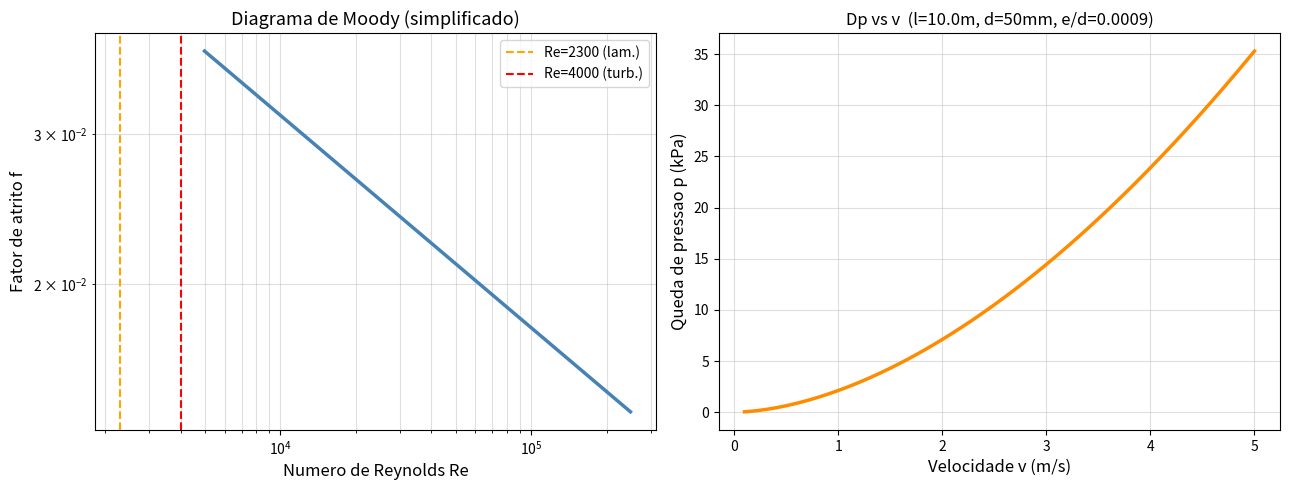

Generate this figure with matplotlib:
import numpy as np
import matplotlib.pyplot as plt
import pandas as pd

# Propriedades da agua a 20C
rho = 998.2    # kg/m^3
mu  = 1.002e-3 # Pa.s

# Geometria do tubo
d = 0.05    # m (50 mm)
l = 10.0    # m
e = 0.046e-3  # m (rugosidade do aco comercial)

# Velocidades de fluxo
v_vec = np.linspace(0.1, 5.0, 200)

Re  = rho * v_vec * d / mu
eps_rel = e / d    # rugosidade relativa (constante para tubo fixo)
l_d = l / d        # razao l/d

print('=== Grupos adimensionais ===')
print(f'Rugosidade relativa  e/d  = {eps_rel:.5f}')
print(f'Razao geom.          l/d  = {l_d:.1f}')
print()
print('Numero de Reynolds para diferentes velocidades:')
for v in [0.5, 1.0, 2.0, 5.0]:
    Re_v = rho * v * d / mu
    regime = 'laminar' if Re_v < 2300 else ('transicao' if Re_v < 4000 else 'turbulento')
    print(f'  v={v:.1f} m/s -> Re={Re_v:.0f}  ({regime})')

# Fator de Darcy-Weisbach considerando regime (Colebrook simplificado)
def fator_atrito(Re, eps_rel):
    if Re < 2300:  # laminar
        return 64.0 / Re
    elif Re < 4000:  # transicao - interpolacao
        f_lam = 64.0 / 2300
        f_tur = 0.316 * Re**(-0.25)  # Blasius
        t = (Re - 2300) / (4000 - 2300)
        return f_lam + t * (f_tur - f_lam)
    else:  # turbulento (Moody: Colebrook-White aprox.)
        return 0.316 * Re**(-0.25)

f_vec = np.array([fator_atrito(re, eps_rel) for re in Re])
Eu_vec = f_vec * (l/d) / 2   # Euler = f*(l/d)/2
dp_vec = Eu_vec * rho * v_vec**2  # queda de pressao real

fig, axes = plt.subplots(1, 2, figsize=(13, 5))

# Diagrama de Moody simplificado
axes[0].loglog(Re, f_vec, lw=2.5, color='steelblue')
axes[0].axvline(2300, color='orange', ls='--', lw=1.5, label='Re=2300 (lam.)')
axes[0].axvline(4000, color='red', ls='--', lw=1.5, label='Re=4000 (turb.)')
axes[0].set_xlabel('Numero de Reynolds Re', fontsize=12)
axes[0].set_ylabel('Fator de atrito f', fontsize=12)
axes[0].set_title('Diagrama de Moody (simplificado)', fontsize=13)
axes[0].legend(); axes[0].grid(True, which='both', alpha=0.4)

# Queda de pressao vs velocidade
axes[1].plot(v_vec, dp_vec/1000, lw=2.5, color='darkorange')
axes[1].set_xlabel('Velocidade v (m/s)', fontsize=12)
axes[1].set_ylabel('Queda de pressao p (kPa)', fontsize=12)
axes[1].set_title(f'Dp vs v  (l={l}m, d={d*1000:.0f}mm, e/d={eps_rel:.4f})', fontsize=12)
axes[1].grid(alpha=0.4)

plt.tight_layout()
plt.savefig('r20_tubo_rugoso.png', dpi=150, bbox_inches='tight')
plt.show()

# Tabela comparativa de rugosidades
materiais = {
    'Material'      : ['Plastico/vidro', 'Aco comercial', 'Ferro fundido', 'Concreto'],
    'e (mm)'        : [0.0015, 0.046, 0.26, 1.0],
}
df = pd.DataFrame(materiais)
df['e/d (d=50mm)'] = (df['e (mm)'] * 1e-3 / d).round(6)
df['Regime Re=50000'] = ['turbulento liso', 'rugoso transicao', 'rugoso', 'muito rugoso']
print(df.to_string(index=False))
